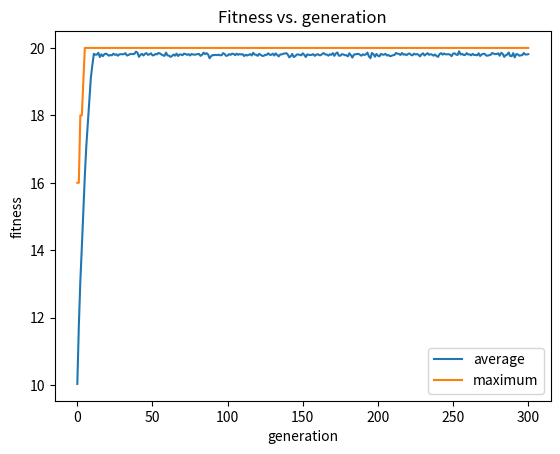

Recreate this plot in Python.
"""Implementing Genetic Algorithm

Author: Utkarsh Patel
This module is a part of MIES Genetic Algorithm Coding Assignment
"""

import numpy as np
import os
import argparse
import matplotlib.pyplot as plt
from tqdm import tqdm

def AND(x: str, y: str) -> str:
    """Routine to compute bitwise AND of two bit strings
    ----------------------------------------------------
    Input:
    :param x: first bit string
    :param y: second bit string
    """
    return ''.join(map(min, x, y))

def OR(x: str, y: str) -> str:
    """Routine to compute bitwise OR of two bit strings
    ---------------------------------------------------
    Input:
    :param x: first bit string
    :param y: second bit string
    """
    return ''.join(map(max, x, y))

def NOT(x: str) -> str:
    """Routine to compute bitwise NOT of a bit string
    -------------------------------------------------
    Input:
    :param x: bit string
    """
    return x.replace('1', '2').replace('0', '1').replace('2', '0')

def XOR(x: str, y: str) -> str:
    """Routine to compute bitwise XOR of two bit strings
    ----------------------------------------------------
    Input:
    :param x: first bit string
    :param y: second bit string
    """
    return AND(OR(x, y), OR(NOT(x), NOT(y)))

def calc_fitness_score(s: str) -> int:
    """Routine to compute fitness of a bit string
    ---------------------------------------------
    Input:
    :param s: bit string
    """
    return s.count('1')

def generate_chromosome() -> str:
    """Routine to generate a random bit string"""
    return ''.join(np.random.randint(2, size=args.bit_length).astype(str).tolist())

def crossover(x: str, y: str) -> list[str]:
    """Routine to compute next generation via uniform and one-point crossover
    -------------------------------------------------------------------------
    :param x: parent bit string
    :param y: parent bit string
    """
    children = []

    # uniform crossover
    mask = generate_chromosome()
    children.append(OR(AND(x, mask), AND(y, NOT(mask))))
    children.append(OR(AND(y, mask), AND(x, NOT(mask))))

    # one-point crossover
    pos = np.random.randint(args.bit_length)
    children.append(x[:pos] + y[pos:])
    children.append(y[:pos] + x[pos:])

    return children

def mutate_chromosome(x: str) -> str:
    """Routine to mutate a bit string
    ---------------------------------
    Input:
    :param x: bit string (before mutation)
    """
    mask = np.random.random(size=args.bit_length)
    mask = (mask < args.mutation_rate).astype(int)
    mask = ''.join(mask.astype(str).tolist())
    return XOR(x, mask)

def plot(avg_f: list,
         max_f: list):
    """Routine to plot the average and maximum for each generation"""
    if os.path.exists('plot.png'):
        os.remove('plot.png')
    plt.switch_backend('Agg')
    plt.figure(dpi=100)
    plt.xlabel('generation')
    plt.ylabel('fitness')
    plt.plot(avg_f, label='average')
    plt.plot(max_f, label='maximum')
    plt.title('Fitness vs. generation')
    plt.legend()
    plt.savefig('plot.png')
    plt.close()

if __name__ == '__main__':
    parser = argparse.ArgumentParser()
    parser.add_argument('--population_size', type=int, default=200, help='population size')
    parser.add_argument('--bit_length', type=int, default=20, help='length of bit string')
    parser.add_argument('--max_iter', type=int, default=300, help='maximum iteration to run')
    parser.add_argument('--mutation_rate', type=float, default=0.01, help='mutation rate')
    parser.add_argument('--random_state', type=int, default=42, help='seed for random number generation')
    args = parser.parse_args()

    np.random.seed(args.random_state)

    # initial generation
    avg_fitness, max_fitness, fittest = [], [], []
    gen = []
    global_max_score, global_max = 0, None
    total_score, max_score, max_id = 0, 0, -1
    for i in range(args.population_size):
        x = generate_chromosome()
        score = calc_fitness_score(x)
        total_score += score
        if score > max_score:
            max_score = score
            max_id = i
        if score > global_max_score:
            global_max_score = score
            global_max = x
        gen.append((score, x))
    avg_fitness.append(total_score / args.population_size)
    max_fitness.append(max_score)
    fittest.append(gen[max_id][1])
    gen = sorted(gen, reverse=True)[: args.population_size // 2]
    np.random.shuffle(gen)

    # looping over generations
    for it in tqdm(range(args.max_iter), desc='Generation'):
        assert len(gen) == args.population_size // 2
        new_gen = []
        total_score, max_score, max_id = 0, 0, -1
        cnt = 0
        for i in range(0, args.population_size // 2, 2):
            children = crossover(gen[i][1], gen[i + 1][1])
            for x in children:
                x = mutate_chromosome(x)
                score = calc_fitness_score(x)
                total_score += score
                if score > max_score:
                    max_score = score
                    max_id = cnt
                if score > global_max_score:
                    global_max_score = score
                    global_max = x
                new_gen.append((score, x))
                cnt += 1
        assert cnt == args.population_size
        gen = new_gen
        avg_fitness.append(total_score / args.population_size)
        max_fitness.append(max_score)
        fittest.append(gen[max_id][1])
        gen = sorted(gen, reverse=True)[: args.population_size // 2]
        np.random.shuffle(gen)

    plot(avg_fitness, max_fitness)
    print('+---------------+----------------------+')
    print('| Generation\t| Fittest chromosome   |')
    print('+---------------+----------------------+')
    for i in range(args.max_iter + 1):
        print(f'| {i:3}\t\t| {fittest[i]} |')
    print('+---------------+----------------------+')
    print(f'\nFinal fittest chromosome: {global_max}\n\nDONE.')
